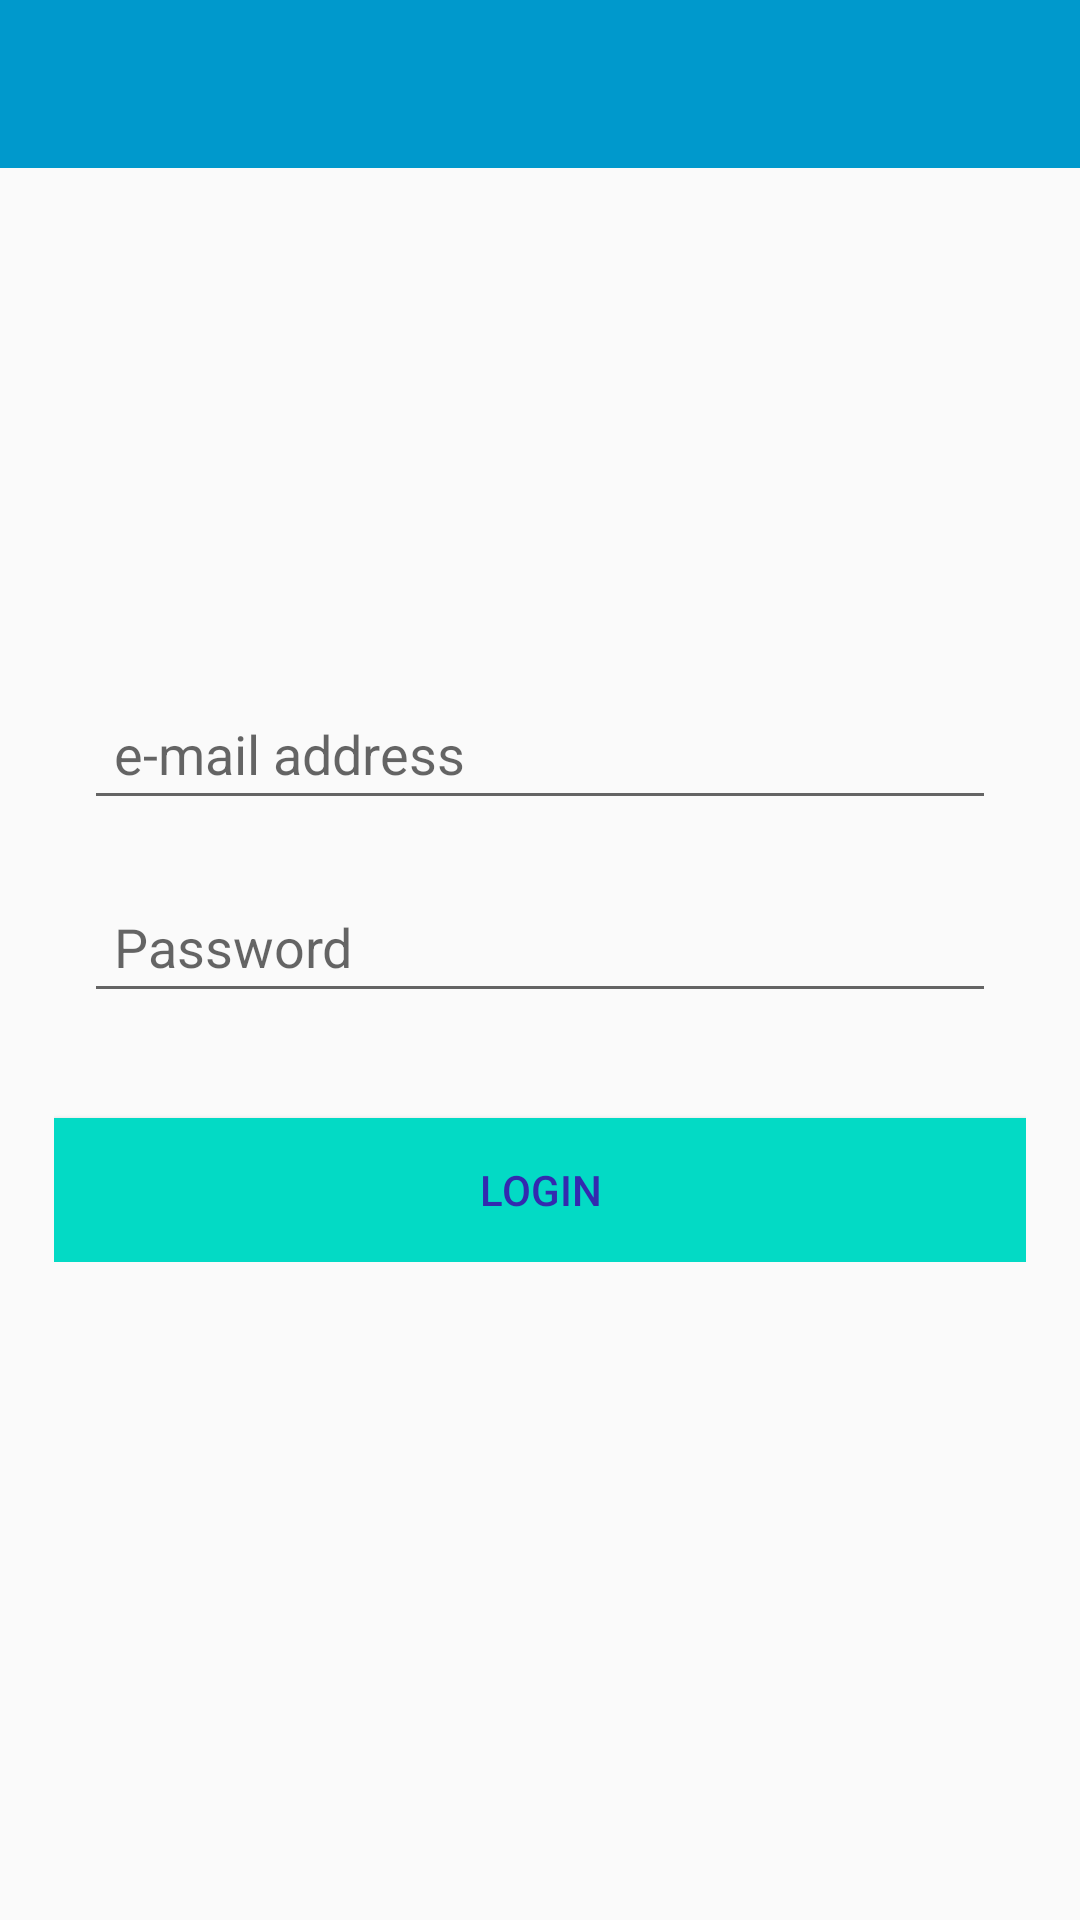

Layout XML and referenced resources for this Android screen:
<!-- AndroidManifest.xml: application theme AppTheme -->
<!-- res/layout/activity_login.xml -->
<?xml version="1.0" encoding="utf-8"?>
<RelativeLayout xmlns:android="http://schemas.android.com/apk/res/android"
    xmlns:app="http://schemas.android.com/apk/res-auto"
    xmlns:tools="http://schemas.android.com/tools"
    android:layout_width="match_parent"
    android:layout_height="match_parent"
    tools:context=".LoginActivity">

    <com.google.android.material.appbar.AppBarLayout
        android:layout_width="match_parent"
        android:layout_height="wrap_content"
        android:theme="@style/AppTheme.AppBarOverlay">

        <androidx.appcompat.widget.Toolbar
            android:id="@+id/toolbar_login"
            android:layout_width="match_parent"
            android:layout_height="wrap_content"
            android:background="@android:color/holo_blue_dark"
            app:popupTheme="@style/AppTheme.PopupOverlay" >

        </androidx.appcompat.widget.Toolbar>

    </com.google.android.material.appbar.AppBarLayout>

    <LinearLayout
        android:layout_width="match_parent"
        android:layout_height="wrap_content"
        android:padding="18dp"
        android:gravity="center_horizontal"
        android:orientation="vertical"
        android:layout_centerInParent="true">

        <EditText
            android:id="@+id/email_login"
            android:layout_width="match_parent"
            android:layout_height="match_parent"
            android:layout_margin="10dp"
            android:inputType="textEmailAddress"
            android:textColor="@color/colorAccent"
            android:hint="e-mail address"
            android:padding="10sp"/>

        <EditText
            android:id="@+id/password_login"
            android:layout_width="match_parent"
            android:layout_height="match_parent"
            android:layout_margin="10dp"
            android:inputType="textPassword"
            android:textColor="@color/colorAccent"
            android:hint="Password"
            android:padding="10sp"/>

        <Button
            android:id="@+id/login_btn"
            android:layout_width="match_parent"
            android:layout_height="match_parent"
            android:layout_marginTop="25dp"
            android:text="Login"
            android:textColor="#332aaf"
            android:background="@color/colorAccent"/>
    </LinearLayout>

</RelativeLayout>
<!-- resources referenced by this layout -->
<resources>
  <color name="colorAccent">#03DAC5</color>
  <style name="AppTheme.AppBarOverlay" parent="ThemeOverlay.AppCompat.Dark.ActionBar" />
  <style name="AppTheme.PopupOverlay" parent="ThemeOverlay.AppCompat.Light" />
  <style name="AppTheme" parent="Theme.AppCompat.Light.NoActionBar">
          
          <item name="colorPrimary">#03A9F4</item>
          <item name="colorPrimaryDark">#2196F3</item>
          <item name="colorAccent">#009688</item>
      </style>
</resources>
